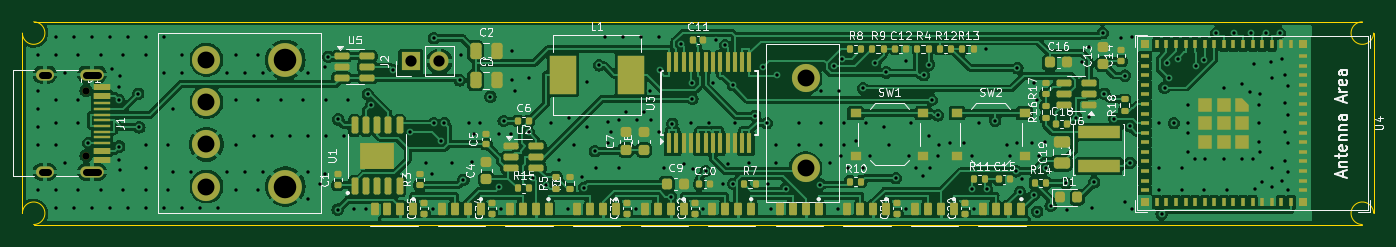
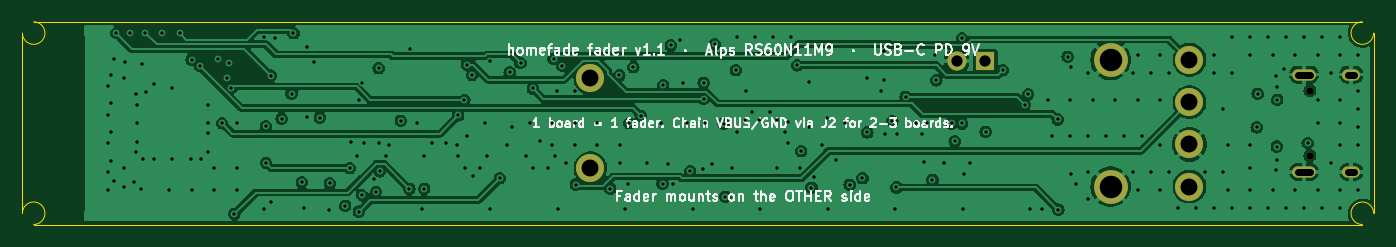
Circuit board: 11 layer files. Board 120.0 x 18.0 mm.
- bottom_copper: homefade-fader-B_Cu.gbl (132701 bytes)
- bottom_mask: homefade-fader-B_Mask.gbs (1226 bytes)
- paste: homefade-fader-B_Paste.gbp (521 bytes)
- bottom_silk: homefade-fader-B_Silkscreen.gbo (54602 bytes)
- outline: homefade-fader-Edge_Cuts.gm1 (1059 bytes)
- top_copper: homefade-fader-F_Cu.gtl (270964 bytes)
- top_mask: homefade-fader-F_Mask.gts (12756 bytes)
- paste: homefade-fader-F_Paste.gtp (12080 bytes)
- top_silk: homefade-fader-F_Silkscreen.gto (105366 bytes)
- drill: homefade-fader-NPTH.drl (390 bytes)
- drill: homefade-fader-PTH.drl (5887 bytes)

=== bottom_copper: homefade-fader-B_Cu.gbl (132701 bytes, source omitted) ===
=== bottom_mask: homefade-fader-B_Mask.gbs ===
G04 #@! TF.GenerationSoftware,KiCad,Pcbnew,7.0.11+dfsg-1build4*
G04 #@! TF.CreationDate,2026-11-27T13:42:09+00:00*
G04 #@! TF.ProjectId,homefade-fader,686f6d65-6661-4646-952d-66616465722e,rev?*
G04 #@! TF.SameCoordinates,Original*
G04 #@! TF.FileFunction,Soldermask,Bot*
G04 #@! TF.FilePolarity,Negative*
%FSLAX46Y46*%
G04 Gerber Fmt 4.6, Leading zero omitted, Abs format (unit mm)*
G04 Created by KiCad (PCBNEW 7.0.11+dfsg-1build4) date 2026-11-27 13:42:09*
%MOMM*%
%LPD*%
G01*
G04 APERTURE LIST*
%ADD10C,2.500000*%
%ADD11C,3.000000*%
%ADD12C,0.650000*%
%ADD13O,2.100000X1.000000*%
%ADD14O,1.600000X1.000000*%
%ADD15R,1.700000X1.700000*%
%ADD16O,1.700000X1.700000*%
G04 APERTURE END LIST*
D10*
G04 #@! TO.C,FD1*
X60350000Y-94375000D03*
X60350000Y-105625000D03*
X60350000Y-101875000D03*
D11*
X67350000Y-94375000D03*
X67350000Y-105625000D03*
D10*
X113550000Y-96000000D03*
X113550000Y-104000000D03*
X60350000Y-98125000D03*
G04 #@! TD*
D12*
G04 #@! TO.C,J1*
X49650000Y-97110000D03*
X49650000Y-102890000D03*
D13*
X50180000Y-95680000D03*
D14*
X46000000Y-95680000D03*
D13*
X50180000Y-104320000D03*
D14*
X46000000Y-104320000D03*
G04 #@! TD*
D15*
G04 #@! TO.C,J2*
X78500000Y-94500000D03*
D16*
X81040000Y-94500000D03*
G04 #@! TD*
M02*

=== paste: homefade-fader-B_Paste.gbp ===
G04 #@! TF.GenerationSoftware,KiCad,Pcbnew,7.0.11+dfsg-1build4*
G04 #@! TF.CreationDate,2026-11-27T13:42:09+00:00*
G04 #@! TF.ProjectId,homefade-fader,686f6d65-6661-4646-952d-66616465722e,rev?*
G04 #@! TF.SameCoordinates,Original*
G04 #@! TF.FileFunction,Paste,Bot*
G04 #@! TF.FilePolarity,Positive*
%FSLAX46Y46*%
G04 Gerber Fmt 4.6, Leading zero omitted, Abs format (unit mm)*
G04 Created by KiCad (PCBNEW 7.0.11+dfsg-1build4) date 2026-11-27 13:42:09*
%MOMM*%
%LPD*%
G01*
G04 APERTURE LIST*
G04 APERTURE END LIST*
M02*

=== bottom_silk: homefade-fader-B_Silkscreen.gbo (54602 bytes, source omitted) ===
=== outline: homefade-fader-Edge_Cuts.gm1 ===
G04 #@! TF.GenerationSoftware,KiCad,Pcbnew,7.0.11+dfsg-1build4*
G04 #@! TF.CreationDate,2026-11-27T13:42:09+00:00*
G04 #@! TF.ProjectId,homefade-fader,686f6d65-6661-4646-952d-66616465722e,rev?*
G04 #@! TF.SameCoordinates,Original*
G04 #@! TF.FileFunction,Profile,NP*
%FSLAX46Y46*%
G04 Gerber Fmt 4.6, Leading zero omitted, Abs format (unit mm)*
G04 Created by KiCad (PCBNEW 7.0.11+dfsg-1build4) date 2026-11-27 13:42:09*
%MOMM*%
%LPD*%
G01*
G04 APERTURE LIST*
G04 #@! TA.AperFunction,Profile*
%ADD10C,0.100000*%
G04 #@! TD*
G04 APERTURE END LIST*
D10*
X44000000Y-108000000D02*
X44000000Y-92000000D01*
X164000000Y-108000000D02*
G75*
G03*
X163000000Y-109000000I-1000000J0D01*
G01*
X45000000Y-109000000D02*
G75*
G03*
X44000000Y-108000000I0J1000000D01*
G01*
X45000000Y-91000000D02*
X163000000Y-91000000D01*
X163000000Y-91000000D02*
G75*
G03*
X164000000Y-92000000I0J-1000000D01*
G01*
X164000000Y-92000000D02*
X164000000Y-108000000D01*
X163000000Y-109000000D02*
X45000000Y-109000000D01*
X44000000Y-92000000D02*
G75*
G03*
X45000000Y-91000000I1000000J0D01*
G01*
M02*

=== top_copper: homefade-fader-F_Cu.gtl (270964 bytes, source omitted) ===
=== top_mask: homefade-fader-F_Mask.gts (12756 bytes, source omitted) ===
=== paste: homefade-fader-F_Paste.gtp (12080 bytes, source omitted) ===
=== top_silk: homefade-fader-F_Silkscreen.gto (105366 bytes, source omitted) ===
=== drill: homefade-fader-NPTH.drl ===
M48
; DRILL file {KiCad 7.0.11+dfsg-1build4} date Fri Nov 27 13:42:10 2026
; FORMAT={-:-/ absolute / metric / decimal}
; #@! TF.CreationDate,2026-11-27T13:42:10+00:00
; #@! TF.GenerationSoftware,Kicad,Pcbnew,7.0.11+dfsg-1build4
; #@! TF.FileFunction,NonPlated,1,4,NPTH
FMAT,2
METRIC
; #@! TA.AperFunction,NonPlated,NPTH,ComponentDrill
T1C0.650
%
G90
G05
T1
X49.65Y-97.11
X49.65Y-102.89
M30

=== drill: homefade-fader-PTH.drl (5887 bytes, source omitted) ===
